Image classification data set "data" (Griffin98/image_classifier on GitHub). Class labels (5): blueberry, cherry, peach, raspberry, walnut.

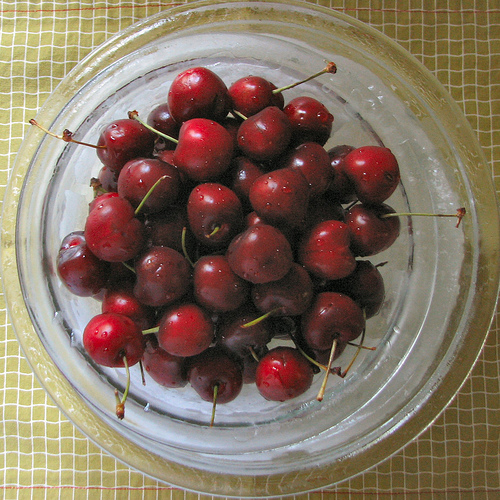
Label: cherry

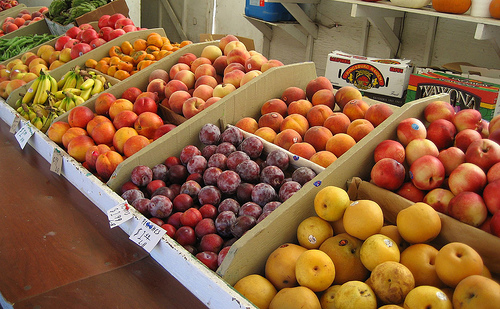
Label: peach

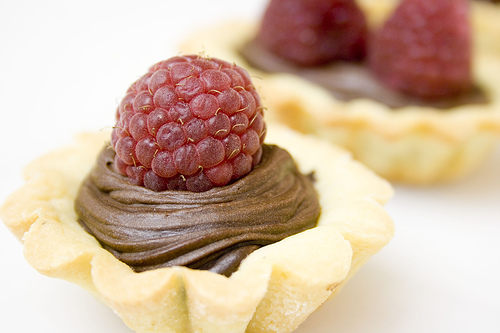
Label: raspberry

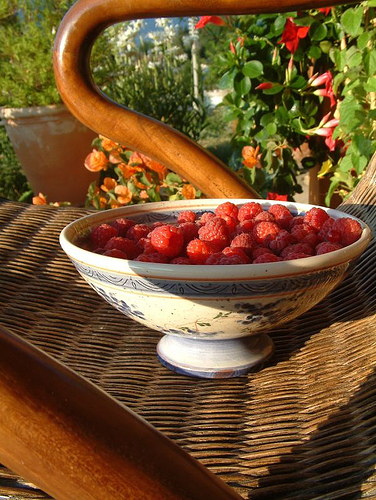
Label: raspberry

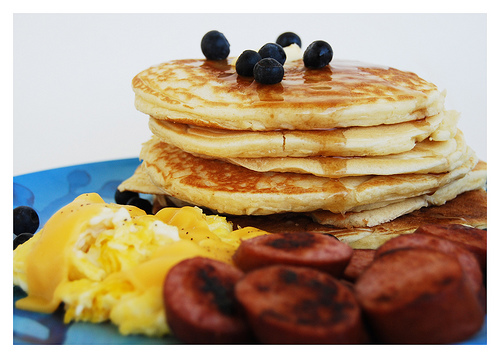
Label: blueberry

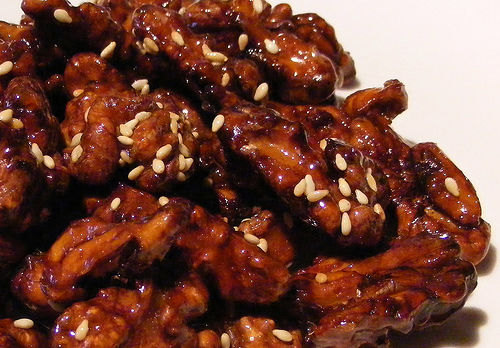
Label: walnut
